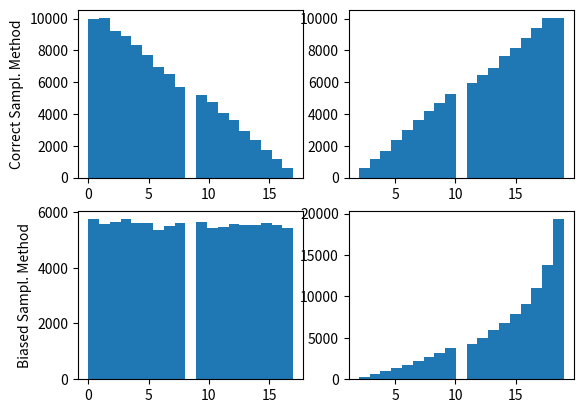

Generate this figure with matplotlib:
import numpy as np
import matplotlib.pyplot as plt


def sample_correct(n):
    while True:
        e1 = np.random.randint(n)
        e2 = np.random.randint(n)

        if e2 < e1:
            e1, e2 = e2, e1

        if e2 > e1 + 1 and not (e1 == 0 and e2 == n - 1):
            break

    return e1, e2


def sample_wrong(n):
    e1 = np.random.randint(n - 2)
    e2 = np.random.randint(e1 + 2, n)

    return e1, e2


def display(correct_data, biased_data, n):
    fig, (row1, row2) = plt.subplots(2, 2)

    for i, ax in enumerate(row1):
        ax.hist(correct_data[i], bins=n - 1)

        if i == 0:
            ax.set_ylabel("Correct Sampl. Method")

    for i, ax in enumerate(row2):
        ax.hist(biased_data[i], bins=n - 1)

        if i == 0:
            ax.set_ylabel("Biased Sampl. Method")
    plt.show()


def test_methods(iters):
    n = 20
    correct_samples = np.zeros((2, iters))
    biased_samples = np.zeros((2, iters))
    for i in range(iters):
        move_correct = sample_correct(n)
        move_biased = sample_wrong(n)

        correct_samples[:, i] = move_correct
        biased_samples[:, i] = move_biased

    display(correct_samples, biased_samples, n)


test_methods(100000)
